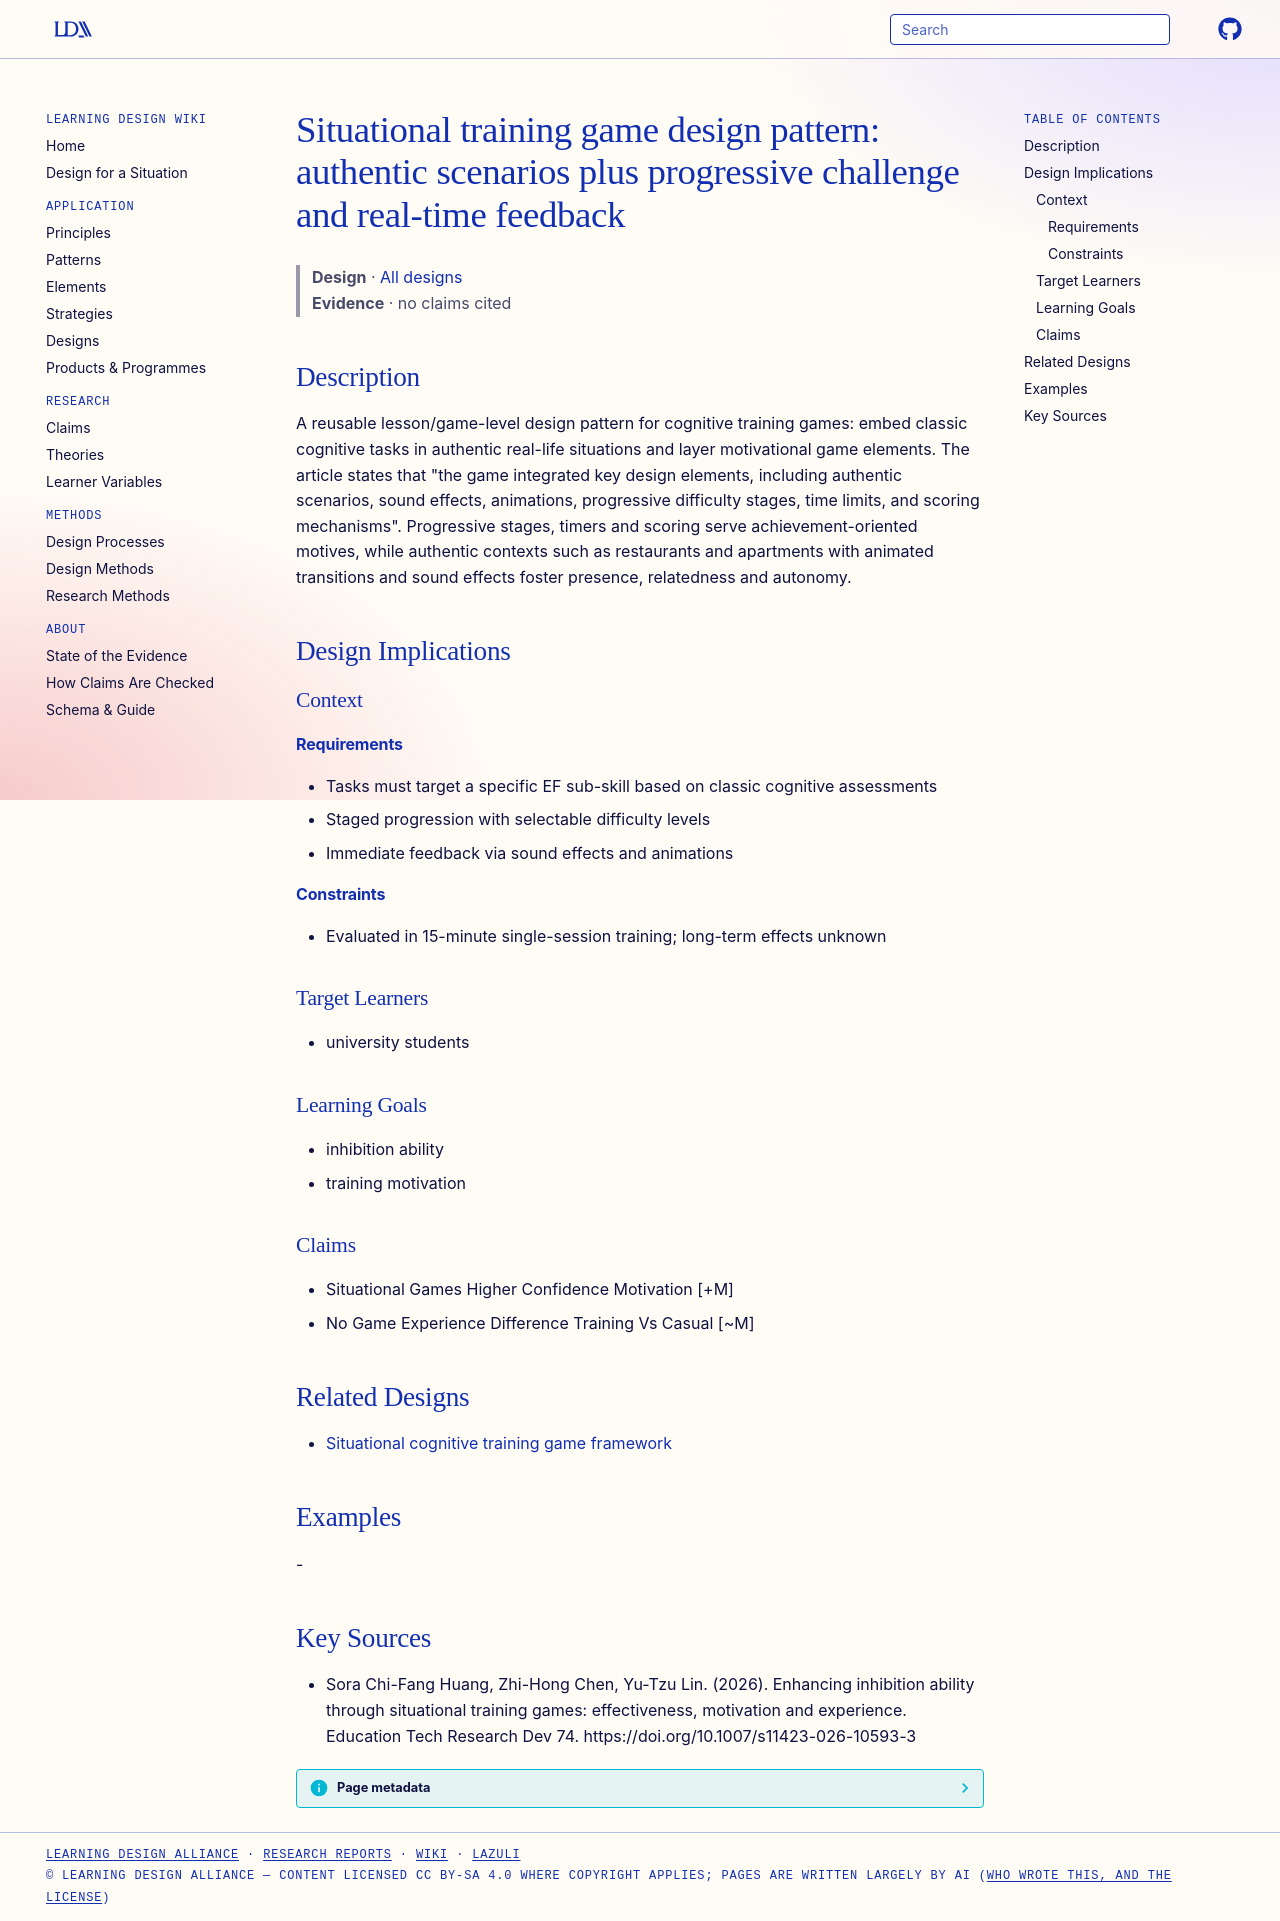

repository: Learning-Design-Alliance/learning-wiki · page: designs/situational-training-game-design-pattern/index.html · generator: mkdocs

---
type: design
id: situational-training-game-design-pattern
title: "Situational training game design pattern: authentic scenarios plus progressive challenge and real-time feedback"
description: "A reusable lesson/game-level design pattern for cognitive training games: embed classic cognitive tasks in authentic real-life situations and layer motivational game elements."
status: review
generated:
  by: "process:settle-candidates"
  at: 2026-10-28
sources:
  - id: sora-chi-fang-huang-2026
    resource: "https://doi.org/10.1007/s11423-026-10593-3"
    title: "Sora Chi-Fang Huang, Zhi-Hong Chen, Yu-Tzu Lin. (2026). Enhancing inhibition ability through situational training games: effectiveness, motivation and experience. Education Tech Research Dev 74. https://doi.org/10.1007/s11423-026-10593-3"
    author: Sora Chi-Fang Huang, Zhi-Hong Chen, Yu-Tzu Lin
---

# Situational training game design pattern: authentic scenarios plus progressive challenge and real-time feedback

> **Design** · [All designs](index.md)
> **Evidence** · no claims cited

## Description
A reusable lesson/game-level design pattern for cognitive training games: embed classic cognitive tasks in authentic real-life situations and layer motivational game elements. The article states that "the game integrated key design elements, including authentic scenarios, sound effects, animations, progressive difficulty stages, time limits, and scoring mechanisms". Progressive stages, timers and scoring serve achievement-oriented motives, while authentic contexts such as restaurants and apartments with animated transitions and sound effects foster presence, relatedness and autonomy.

## Design Implications

### Context
#### Requirements
- Tasks must target a specific EF sub-skill based on classic cognitive assessments
- Staged progression with selectable difficulty levels
- Immediate feedback via sound effects and animations
#### Constraints
- Evaluated in 15-minute single-session training; long-term effects unknown

### Target Learners
- university students

### Learning Goals
- inhibition ability
- training motivation

### Claims
- Situational Games Higher Confidence Motivation [+M]
- No Game Experience Difference Training Vs Casual [~M]

## Related Designs

- [Situational cognitive training game framework](situational-cognitive-training-game-framework.md)

## Examples
-

## Key Sources
- Sora Chi-Fang Huang, Zhi-Hong Chen, Yu-Tzu Lin. (2026). Enhancing inhibition ability through situational training games: effectiveness, motivation and experience. Education Tech Research Dev 74. https://doi.org/10.1007/s11423-026-10593-3
